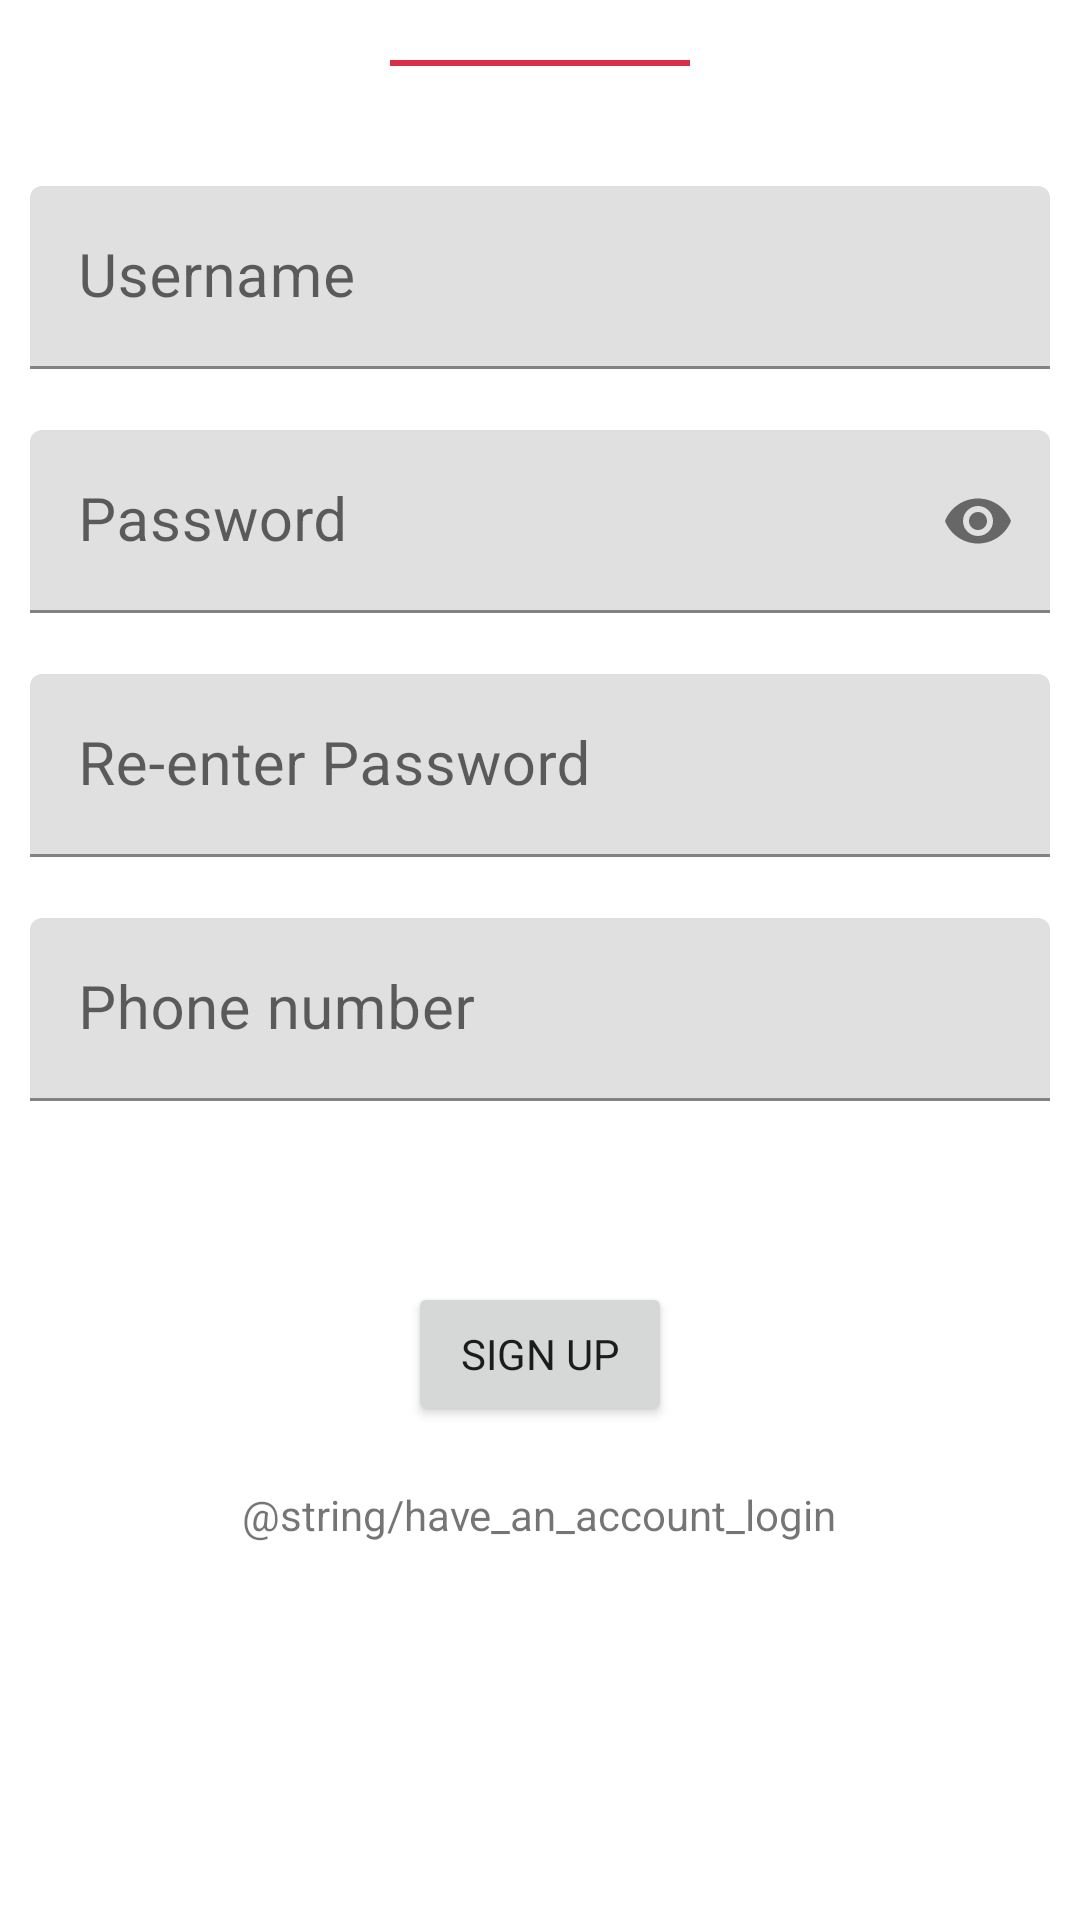

Here is an Android app screen rendered from its layout file. Give the layout XML and the strings, colors and styles it references.
<!-- AndroidManifest.xml: application theme AppTheme -->
<!-- res/layout/fragment_sign_up.xml -->
<?xml version="1.0" encoding="utf-8"?>
<LinearLayout xmlns:android="http://schemas.android.com/apk/res/android"
    xmlns:app="http://schemas.android.com/apk/res-auto"
    android:layout_width="match_parent"
    android:layout_height="wrap_content"
    android:orientation="vertical">

    <View
        android:layout_width="@dimen/value_100dp"
        android:layout_height="@dimen/value_2dp"
        android:layout_gravity="center_horizontal"
        android:layout_marginTop="@dimen/value_20dp"
        android:layout_marginBottom="@dimen/value_40dp"
        android:background="@color/colorPrimary" />

    <com.google.android.material.textfield.TextInputLayout
        android:id="@+id/ti_username"
        android:layout_width="match_parent"
        android:layout_height="wrap_content"
        android:hint="Username"
        app:errorEnabled="true"
        app:layout_constraintBottom_toBottomOf="parent"
        app:layout_constraintEnd_toEndOf="parent"
        app:layout_constraintStart_toStartOf="parent"
        app:layout_constraintTop_toTopOf="parent">

        <com.google.android.material.textfield.TextInputEditText
            android:id="@+id/et_username"
            android:layout_width="match_parent"
            android:layout_height="wrap_content"
            android:layout_marginLeft="@dimen/value_10dp"
            android:layout_marginRight="@dimen/value_10dp"
            android:inputType="text"
            android:maxLines="1"
            android:textSize="@dimen/value_20sp" />

    </com.google.android.material.textfield.TextInputLayout>

    <com.google.android.material.textfield.TextInputLayout
        android:id="@+id/ti_password"
        android:layout_width="match_parent"
        android:layout_height="wrap_content"
        android:hint="Password"
        app:errorEnabled="true"
        app:layout_constraintBottom_toBottomOf="parent"
        app:layout_constraintEnd_toEndOf="parent"
        app:layout_constraintStart_toStartOf="parent"
        app:layout_constraintTop_toBottomOf="@+id/ti_username"
        app:layout_constraintVertical_bias="0.0"
        app:passwordToggleEnabled="true">

        <com.google.android.material.textfield.TextInputEditText
            android:id="@+id/et_password"
            android:layout_width="match_parent"
            android:layout_height="wrap_content"
            android:layout_marginLeft="@dimen/value_10dp"
            android:layout_marginRight="@dimen/value_10dp"
            android:inputType="textPassword"
            android:maxLines="1"
            android:textSize="@dimen/value_20sp" />

    </com.google.android.material.textfield.TextInputLayout>

    <com.google.android.material.textfield.TextInputLayout
        android:id="@+id/ti_confirm_password"
        android:layout_width="match_parent"
        android:layout_height="wrap_content"
        android:hint="Re-enter Password"
        app:errorEnabled="true"
        app:layout_constraintBottom_toBottomOf="parent"
        app:layout_constraintEnd_toEndOf="parent"
        app:layout_constraintStart_toStartOf="parent"
        app:layout_constraintTop_toBottomOf="@+id/ti_username"
        app:layout_constraintVertical_bias="0.0">

        <com.google.android.material.textfield.TextInputEditText
            android:id="@+id/et_confirm_password"
            android:layout_width="match_parent"
            android:layout_height="wrap_content"
            android:layout_marginLeft="@dimen/value_10dp"
            android:layout_marginRight="@dimen/value_10dp"
            android:inputType="textPassword"
            android:maxLines="1"
            android:textSize="@dimen/value_20sp" />

    </com.google.android.material.textfield.TextInputLayout>

    <com.google.android.material.textfield.TextInputLayout
        android:id="@+id/ti_phone"
        android:layout_width="match_parent"
        android:layout_height="wrap_content"
        android:hint="Phone number"
        app:errorEnabled="true"
        app:layout_constraintBottom_toBottomOf="parent"
        app:layout_constraintEnd_toEndOf="parent"
        app:layout_constraintStart_toStartOf="parent"
        app:layout_constraintTop_toTopOf="parent">

        <com.google.android.material.textfield.TextInputEditText
            android:id="@+id/et_phone"
            android:layout_width="match_parent"
            android:layout_height="wrap_content"
            android:layout_marginLeft="@dimen/value_10dp"
            android:layout_marginRight="@dimen/value_10dp"
            android:inputType="number"
            android:maxLines="1"
            android:textSize="@dimen/value_20sp" />

    </com.google.android.material.textfield.TextInputLayout>

    <Button
        android:id="@+id/bt_sign_up"
        android:layout_width="wrap_content"
        android:layout_height="wrap_content"
        android:layout_gravity="center_horizontal"
        android:layout_marginTop="@dimen/value_40dp"
        android:text="Sign Up"
        app:layout_constraintBottom_toBottomOf="parent"
        app:layout_constraintEnd_toEndOf="parent"
        app:layout_constraintStart_toStartOf="parent"
        app:layout_constraintTop_toBottomOf="@+id/ti_password" />

    <com.google.android.material.textview.MaterialTextView
        android:id="@+id/tv_login"
        android:layout_width="wrap_content"
        android:layout_height="wrap_content"
        android:layout_gravity="center_horizontal"
        android:layout_marginTop="@dimen/value_20dp"
        android:layout_marginBottom="@dimen/value_20dp"
        android:text="@string/have_an_account_login" />

</LinearLayout>
<!-- resources referenced by this layout -->
<resources>
  <color name="colorPrimary">#d93047</color>
  <dimen name="value_100dp">100dp</dimen>
  <dimen name="value_10dp">10dp</dimen>
  <dimen name="value_20dp">20dp</dimen>
  <dimen name="value_20sp">20sp</dimen>
  <dimen name="value_2dp">2dp</dimen>
  <dimen name="value_40dp">40dp</dimen>
  <style name="AppTheme" parent="Theme.MaterialComponents.Light.NoActionBar">
          <item name="colorPrimary">@color/colorPrimary</item>
          <item name="colorPrimaryDark">@color/colorPrimaryDark</item>
          <item name="colorAccent">@color/colorAccent</item>
          <item name="fontFamily">@font/raleway_regular</item>
          <item name="bottomSheetDialogTheme">@style/AppBottomSheetDialogTheme</item>
          <item name="android:statusBarColor">@color/white</item>
      </style>
  <color name="colorPrimaryDark">#c9253b</color>
  <color name="colorAccent">@color/colorPrimary</color>
  <style name="AppBottomSheetDialogTheme" parent="Theme.Design.Light.BottomSheetDialog">
          <item name="colorPrimary">@color/colorPrimary</item>
          <item name="colorPrimaryDark">@color/colorPrimaryDark</item>
          <item name="colorAccent">@color/colorAccent</item>
          <item name="bottomSheetStyle">@style/AppModalStyle</item>
      </style>
  <color name="white">#ffffff</color>
  <style name="AppModalStyle" parent="Widget.Design.BottomSheet.Modal">
          <item name="android:background">@drawable/background_bottom_sheet</item>
      </style>
  <!-- drawable background_bottom_sheet (drawable) -->
  <?xml version="1.0" encoding="utf-8"?>
  <shape xmlns:android="http://schemas.android.com/apk/res/android">
  
      <corners
          android:topLeftRadius="20dp"
          android:topRightRadius="20dp"/>
  
      <solid android:color="@color/colorBottomSheet"/>
  </shape>
  <color name="colorBottomSheet">#faf4f4</color>
</resources>
